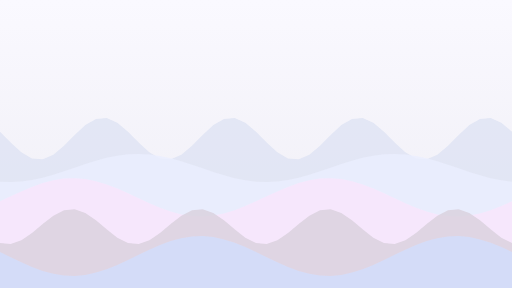
t = 0.00 s
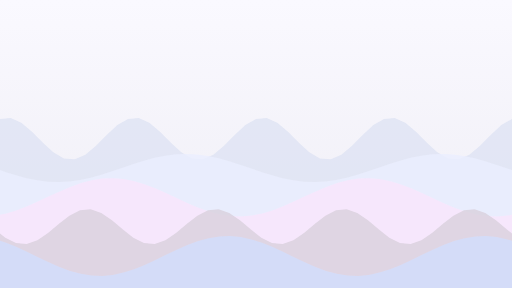
t = 6.00 s
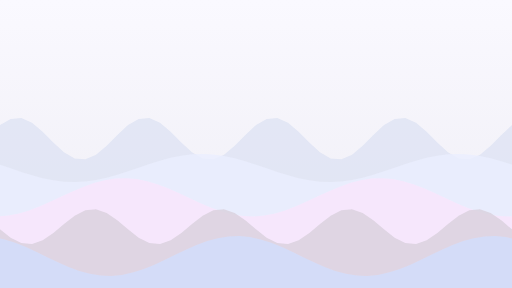
t = 8.00 s

The animated SVG that drew these frames (rendered in a browser with its animation timeline set to each time). Animation: 5 SMIL elements (animateTransform=5); frames cover the first 8.00 s, repeats indefinitely.

<svg xmlns="http://www.w3.org/2000/svg" viewBox="0 0 1920 1080" width="1920" height="1080" preserveAspectRatio="xMidYMid slice"><defs><linearGradient id="g" x1="0" y1="0" x2="0" y2="1"><stop offset="0" stop-color="#FAF9FF"/><stop offset="1" stop-color="#EEEDF4"/></linearGradient></defs><rect width="1920" height="1080" fill="url(#g)"/><path fill="#DFE4F4" fill-opacity="0.8" d="M-960 1080V520L-960 493.6L-920 534.2L-880 570.9L-840 594.1L-800 597.4L-760 579.9L-720 546.4L-680 505.8L-640 469.1L-600 445.9L-560 442.6L-520 460.1L-480 493.6L-440 534.2L-400 570.9L-360 594.1L-320 597.4L-280 579.9L-240 546.4L-200 505.8L-160 469.1L-120 445.9L-80 442.6L-40 460.1L0 493.6L40 534.2L80 570.9L120 594.1L160 597.4L200 579.9L240 546.4L280 505.8L320 469.1L360 445.9L400 442.6L440 460.1L480 493.6L520 534.2L560 570.9L600 594.1L640 597.4L680 579.9L720 546.4L760 505.8L800 469.1L840 445.9L880 442.6L920 460.1L960 493.6L1000 534.2L1040 570.9L1080 594.1L1120 597.4L1160 579.9L1200 546.4L1240 505.8L1280 469.1L1320 445.9L1360 442.6L1400 460.1L1440 493.6L1480 534.2L1520 570.9L1560 594.1L1600 597.4L1640 579.9L1680 546.4L1720 505.8L1760 469.1L1800 445.9L1840 442.6L1880 460.1L1920 493.6L1960 534.2L2000 570.9L2040 594.1L2080 597.4L2120 579.9L2160 546.4L2200 505.8L2240 469.1L2280 445.9L2320 442.6L2360 460.1L2400 493.6L2440 534.2L2480 570.9L2520 594.1L2560 597.4L2600 579.9L2640 546.4L2680 505.8L2720 469.1L2760 445.9L2800 442.6L2840 460.1L2880 493.6V1080Z"><animateTransform attributeName="transform" type="translate" from="0 0" to="480 0" dur="24s" repeatCount="indefinite"/></path><path fill="#EBEFFF" fill-opacity="0.8" d="M-1920 1080V630L-1920 681.2L-1880 682.7L-1840 680.6L-1800 675.1L-1760 666.5L-1720 655.4L-1680 642.6L-1640 628.9L-1600 615.3L-1560 602.7L-1520 591.9L-1480 583.8L-1440 578.8L-1400 577.3L-1360 579.4L-1320 584.9L-1280 593.5L-1240 604.6L-1200 617.4L-1160 631.1L-1120 644.7L-1080 657.3L-1040 668.1L-1000 676.2L-960 681.2L-920 682.7L-880 680.6L-840 675.1L-800 666.5L-760 655.4L-720 642.6L-680 628.9L-640 615.3L-600 602.7L-560 591.9L-520 583.8L-480 578.8L-440 577.3L-400 579.4L-360 584.9L-320 593.5L-280 604.6L-240 617.4L-200 631.1L-160 644.7L-120 657.3L-80 668.1L-40 676.2L0 681.2L40 682.7L80 680.6L120 675.1L160 666.5L200 655.4L240 642.6L280 628.9L320 615.3L360 602.7L400 591.9L440 583.8L480 578.8L520 577.3L560 579.4L600 584.9L640 593.5L680 604.6L720 617.4L760 631.1L800 644.7L840 657.3L880 668.1L920 676.2L960 681.2L1000 682.7L1040 680.6L1080 675.1L1120 666.5L1160 655.4L1200 642.6L1240 628.9L1280 615.3L1320 602.7L1360 591.9L1400 583.8L1440 578.8L1480 577.3L1520 579.4L1560 584.9L1600 593.5L1640 604.6L1680 617.4L1720 631.1L1760 644.7L1800 657.3L1840 668.1L1880 676.2L1920 681.2L1960 682.7L2000 680.6L2040 675.1L2080 666.5L2120 655.4L2160 642.6L2200 628.9L2240 615.3L2280 602.7L2320 591.9L2360 583.8L2400 578.8L2440 577.3L2480 579.4L2520 584.9L2560 593.5L2600 604.6L2640 617.4L2680 631.1L2720 644.7L2760 657.3L2800 668.1L2840 676.2L2880 681.2L2920 682.7L2960 680.6L3000 675.1L3040 666.5L3080 655.4L3120 642.6L3160 628.9L3200 615.3L3240 602.7L3280 591.9L3320 583.8L3360 578.8L3400 577.3L3440 579.4L3480 584.9L3520 593.5L3560 604.6L3600 617.4L3640 631.1L3680 644.7L3720 657.3L3760 668.1L3800 676.2L3840 681.2V1080Z"><animateTransform attributeName="transform" type="translate" from="0 0" to="960 0" dur="32s" repeatCount="indefinite"/></path><path fill="#FBE6FD" fill-opacity="0.8" d="M-1920 1080V740L-1920 755L-1880 736.3L-1840 717.9L-1800 701L-1760 686.7L-1720 676L-1680 669.8L-1640 668.3L-1600 671.6L-1560 679.7L-1520 691.9L-1480 707.3L-1440 725L-1400 743.7L-1360 762.1L-1320 779L-1280 793.3L-1240 804L-1200 810.2L-1160 811.7L-1120 808.4L-1080 800.3L-1040 788.1L-1000 772.7L-960 755L-920 736.3L-880 717.9L-840 701L-800 686.7L-760 676L-720 669.8L-680 668.3L-640 671.6L-600 679.7L-560 691.9L-520 707.3L-480 725L-440 743.7L-400 762.1L-360 779L-320 793.3L-280 804L-240 810.2L-200 811.7L-160 808.4L-120 800.3L-80 788.1L-40 772.7L0 755L40 736.3L80 717.9L120 701L160 686.7L200 676L240 669.8L280 668.3L320 671.6L360 679.7L400 691.9L440 707.3L480 725L520 743.7L560 762.1L600 779L640 793.3L680 804L720 810.2L760 811.7L800 808.4L840 800.3L880 788.1L920 772.7L960 755L1000 736.3L1040 717.9L1080 701L1120 686.7L1160 676L1200 669.8L1240 668.3L1280 671.6L1320 679.7L1360 691.9L1400 707.3L1440 725L1480 743.7L1520 762.1L1560 779L1600 793.3L1640 804L1680 810.2L1720 811.7L1760 808.4L1800 800.3L1840 788.1L1880 772.7L1920 755L1960 736.3L2000 717.9L2040 701L2080 686.7L2120 676L2160 669.8L2200 668.3L2240 671.6L2280 679.7L2320 691.9L2360 707.3L2400 725L2440 743.7L2480 762.1L2520 779L2560 793.3L2600 804L2640 810.2L2680 811.7L2720 808.4L2760 800.3L2800 788.1L2840 772.7L2880 755L2920 736.3L2960 717.9L3000 701L3040 686.7L3080 676L3120 669.8L3160 668.3L3200 671.6L3240 679.7L3280 691.9L3320 707.3L3360 725L3400 743.7L3440 762.1L3480 779L3520 793.3L3560 804L3600 810.2L3640 811.7L3680 808.4L3720 800.3L3760 788.1L3800 772.7L3840 755V1080Z"><animateTransform attributeName="transform" type="translate" from="0 0" to="960 0" dur="40s" repeatCount="indefinite"/></path><path fill="#DAD1DE" fill-opacity="0.8" d="M-960 1080V850L-960 911.3L-920 915L-880 901.3L-840 873.8L-800 840L-760 808.8L-720 788.7L-680 785L-640 798.7L-600 826.2L-560 860L-520 891.2L-480 911.3L-440 915L-400 901.3L-360 873.8L-320 840L-280 808.8L-240 788.7L-200 785L-160 798.7L-120 826.2L-80 860L-40 891.2L0 911.3L40 915L80 901.3L120 873.8L160 840L200 808.8L240 788.7L280 785L320 798.7L360 826.2L400 860L440 891.2L480 911.3L520 915L560 901.3L600 873.8L640 840L680 808.8L720 788.7L760 785L800 798.7L840 826.2L880 860L920 891.2L960 911.3L1000 915L1040 901.3L1080 873.8L1120 840L1160 808.8L1200 788.7L1240 785L1280 798.7L1320 826.2L1360 860L1400 891.2L1440 911.3L1480 915L1520 901.3L1560 873.8L1600 840L1640 808.8L1680 788.7L1720 785L1760 798.7L1800 826.2L1840 860L1880 891.2L1920 911.3L1960 915L2000 901.3L2040 873.8L2080 840L2120 808.8L2160 788.7L2200 785L2240 798.7L2280 826.2L2320 860L2360 891.2L2400 911.3L2440 915L2480 901.3L2520 873.8L2560 840L2600 808.8L2640 788.7L2680 785L2720 798.7L2760 826.2L2800 860L2840 891.2L2880 911.3V1080Z"><animateTransform attributeName="transform" type="translate" from="0 0" to="480 0" dur="48s" repeatCount="indefinite"/></path><path fill="#D3DFFE" fill-opacity="0.8" d="M-1920 1080V960L-1920 945.1L-1880 964.6L-1840 983.7L-1800 1001.3L-1760 1016L-1720 1026.9L-1680 1033.2L-1640 1034.6L-1600 1030.9L-1560 1022.3L-1520 1009.5L-1480 993.3L-1440 974.9L-1400 955.4L-1360 936.3L-1320 918.7L-1280 904L-1240 893.1L-1200 886.8L-1160 885.4L-1120 889.1L-1080 897.7L-1040 910.5L-1000 926.7L-960 945.1L-920 964.6L-880 983.7L-840 1001.3L-800 1016L-760 1026.9L-720 1033.2L-680 1034.6L-640 1030.9L-600 1022.3L-560 1009.5L-520 993.3L-480 974.9L-440 955.4L-400 936.3L-360 918.7L-320 904L-280 893.1L-240 886.8L-200 885.4L-160 889.1L-120 897.7L-80 910.5L-40 926.7L0 945.1L40 964.6L80 983.7L120 1001.3L160 1016L200 1026.9L240 1033.2L280 1034.6L320 1030.9L360 1022.3L400 1009.5L440 993.3L480 974.9L520 955.4L560 936.3L600 918.7L640 904L680 893.1L720 886.8L760 885.4L800 889.1L840 897.7L880 910.5L920 926.7L960 945.1L1000 964.6L1040 983.7L1080 1001.3L1120 1016L1160 1026.9L1200 1033.2L1240 1034.6L1280 1030.9L1320 1022.3L1360 1009.5L1400 993.3L1440 974.9L1480 955.4L1520 936.3L1560 918.7L1600 904L1640 893.1L1680 886.8L1720 885.4L1760 889.1L1800 897.7L1840 910.5L1880 926.7L1920 945.1L1960 964.6L2000 983.7L2040 1001.3L2080 1016L2120 1026.9L2160 1033.2L2200 1034.6L2240 1030.9L2280 1022.3L2320 1009.5L2360 993.3L2400 974.9L2440 955.4L2480 936.3L2520 918.7L2560 904L2600 893.1L2640 886.8L2680 885.4L2720 889.1L2760 897.7L2800 910.5L2840 926.7L2880 945.1L2920 964.6L2960 983.7L3000 1001.3L3040 1016L3080 1026.9L3120 1033.2L3160 1034.6L3200 1030.9L3240 1022.3L3280 1009.5L3320 993.3L3360 974.9L3400 955.4L3440 936.3L3480 918.7L3520 904L3560 893.1L3600 886.8L3640 885.4L3680 889.1L3720 897.7L3760 910.5L3800 926.7L3840 945.1V1080Z"><animateTransform attributeName="transform" type="translate" from="0 0" to="960 0" dur="56s" repeatCount="indefinite"/></path></svg>
